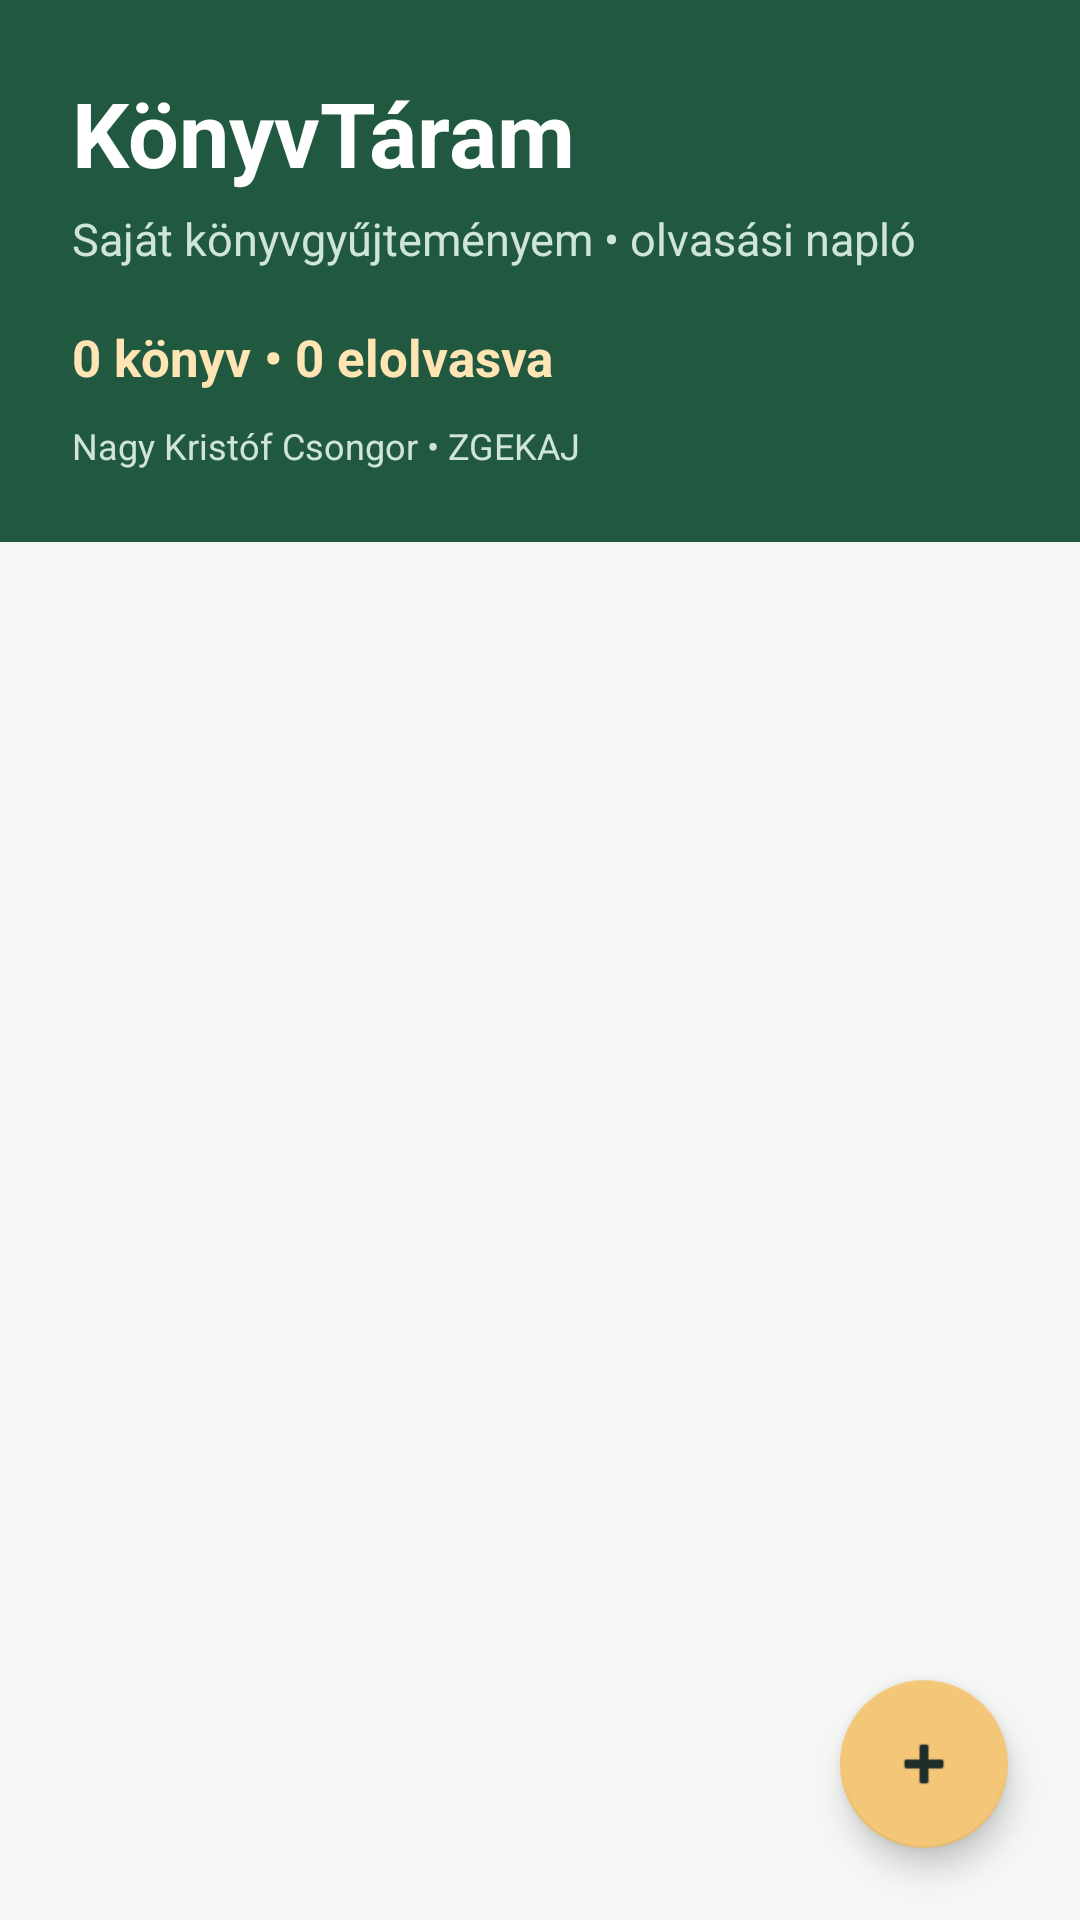

Here is an Android app screen rendered from its layout file. Give the layout XML and the strings, colors and styles it references.
<!-- AndroidManifest.xml: application theme Theme.KonyvTaram -->
<!-- res/layout/activity_main.xml -->
<?xml version="1.0" encoding="utf-8"?>
<androidx.constraintlayout.widget.ConstraintLayout xmlns:android="http://schemas.android.com/apk/res/android"
    xmlns:app="http://schemas.android.com/apk/res-auto"
    android:layout_width="match_parent" android:layout_height="match_parent"
    android:background="@color/background_gray">
    <LinearLayout android:id="@+id/headerContainer" android:layout_width="0dp"
        android:layout_height="wrap_content" android:orientation="vertical"
        android:background="@color/purple_700" android:padding="24dp"
        app:layout_constraintTop_toTopOf="parent"
        app:layout_constraintStart_toStartOf="parent"
        app:layout_constraintEnd_toEndOf="parent">
        <TextView android:layout_width="wrap_content" android:layout_height="wrap_content"
            android:text="@string/app_name" android:textColor="@color/white"
            android:textSize="30sp" android:textStyle="bold" />
        <TextView android:layout_width="wrap_content" android:layout_height="wrap_content"
            android:layout_marginTop="5dp" android:text="@string/slogan"
            android:textColor="#CFE5D9" android:textSize="15sp" />
        <TextView android:id="@+id/tvSummary" android:layout_width="wrap_content"
            android:layout_height="wrap_content" android:layout_marginTop="18dp"
            android:text="@string/summary_initial" android:textColor="#FFE5B4"
            android:textSize="17sp" android:textStyle="bold" />
        <TextView android:layout_width="wrap_content" android:layout_height="wrap_content"
            android:layout_marginTop="10dp" android:text="@string/student_info"
            android:textColor="#CFE5D9" android:textSize="12sp" />
    </LinearLayout>

    <androidx.recyclerview.widget.RecyclerView android:id="@+id/recyclerView"
        android:layout_width="0dp" android:layout_height="0dp"
        android:paddingTop="12dp" android:paddingBottom="90dp" android:clipToPadding="false"
        app:layout_constraintTop_toBottomOf="@id/headerContainer"
        app:layout_constraintBottom_toBottomOf="parent"
        app:layout_constraintStart_toStartOf="parent"
        app:layout_constraintEnd_toEndOf="parent" />

    <TextView android:id="@+id/tvEmpty" android:layout_width="wrap_content"
        android:layout_height="wrap_content" android:text="@string/empty_state"
        android:textColor="@color/purple_700" android:textSize="17sp"
        android:gravity="center" android:visibility="gone"
        android:padding="24dp"
        app:layout_constraintTop_toTopOf="@id/recyclerView"
        app:layout_constraintBottom_toBottomOf="@id/recyclerView"
        app:layout_constraintStart_toStartOf="parent"
        app:layout_constraintEnd_toEndOf="parent" />

    <com.google.android.material.floatingactionbutton.FloatingActionButton
        android:id="@+id/fabAdd" android:layout_width="wrap_content"
        android:layout_height="wrap_content" android:layout_margin="24dp"
        android:contentDescription="@string/add_book"
        android:src="@android:drawable/ic_input_add"
        app:backgroundTint="@color/teal_200" app:tint="@color/black"
        app:layout_constraintBottom_toBottomOf="parent"
        app:layout_constraintEnd_toEndOf="parent" />
</androidx.constraintlayout.widget.ConstraintLayout>
<!-- resources referenced by this layout -->
<resources>
  <color name="background_gray">#F4F7F3</color>
  <color name="black">#202E29</color>
  <color name="purple_700">#205840</color>
  <color name="teal_200">#F3C678</color>
  <color name="white">#FFFFFFFF</color>
  <string name="add_book">Új könyv hozzáadása</string>
  <string name="app_name">KönyvTáram</string>
  <string name="empty_state">Még nincs könyved. Adj hozzá egyet a + gombbal!</string>
  <string name="slogan">Saját könyvgyűjteményem • olvasási napló</string>
  <string name="student_info">Nagy Kristóf Csongor • ZGEKAJ</string>
  <string name="summary_initial">0 könyv • 0 elolvasva</string>
  <style name="Theme.KonyvTaram" parent="Theme.MaterialComponents.DayNight.DarkActionBar">
          
          <item name="colorPrimary">@color/purple_500</item>
          <item name="colorPrimaryVariant">@color/purple_700</item>
          <item name="colorOnPrimary">@color/white</item>
          
          <item name="colorSecondary">@color/teal_200</item>
          <item name="colorSecondaryVariant">@color/teal_700</item>
          <item name="colorOnSecondary">@color/black</item>
          
          <item name="android:statusBarColor" tools:targetApi="l">?attr/colorPrimaryVariant</item>
          
      </style>
  <color name="purple_500">#30795C</color>
  <color name="teal_700">#C98A3D</color>
</resources>
